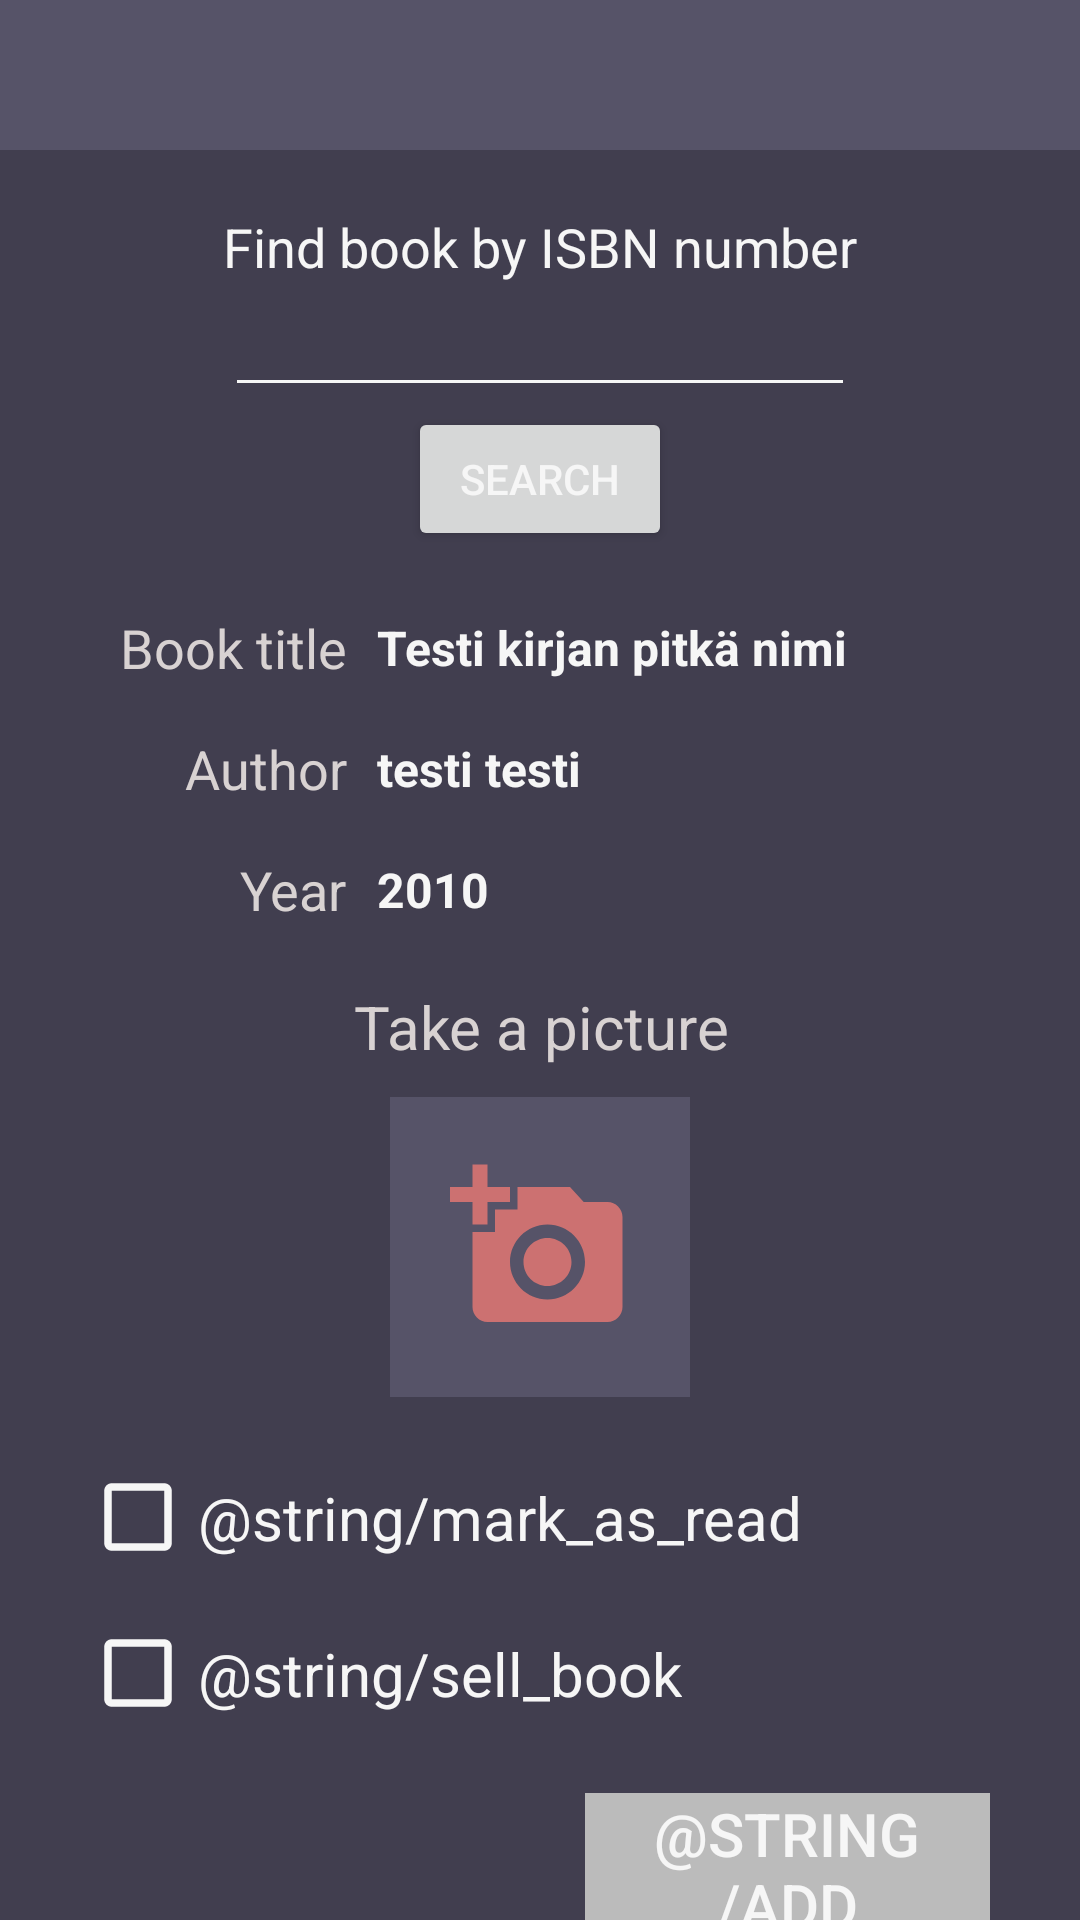

This screen was rendered from an Android layout file. Write that file and the resources it references.
<!-- AndroidManifest.xml: application theme AppTheme -->
<!-- res/layout/activity_collection_add.xml -->
<?xml version="1.0" encoding="utf-8"?>
<androidx.constraintlayout.widget.ConstraintLayout xmlns:android="http://schemas.android.com/apk/res/android"
    xmlns:app="http://schemas.android.com/apk/res-auto"
    android:orientation="vertical"
    android:background="@color/colorBackground"
    android:layout_width="match_parent"
    android:layout_height="match_parent">

    <include layout="@layout/toolbar" android:id="@+id/toolbar"/>

    <TextView
        android:id="@+id/isbn_input_label"
        android:layout_width="wrap_content"
        android:layout_height="wrap_content"
        android:layout_marginTop="20dp"
        android:text="@string/find_book_by_isbn"
        android:textSize="18sp"
        app:layout_constraintEnd_toEndOf="parent"
        app:layout_constraintStart_toStartOf="parent"
        app:layout_constraintTop_toBottomOf="@id/toolbar" />

    <EditText
        android:id="@+id/isbn_input"
        android:layout_width="wrap_content"
        android:layout_height="wrap_content"
        android:ems="10"
        android:inputType="textPersonName"
        android:paddingLeft="10dp"
        android:paddingRight="10dp"
        android:text=""
        app:layout_constraintEnd_toEndOf="parent"
        app:layout_constraintStart_toStartOf="parent"
        app:layout_constraintTop_toBottomOf="@id/isbn_input_label" />

    <Button
        android:id="@+id/btn_isbn_input"
        android:layout_width="wrap_content"
        android:layout_height="wrap_content"
        android:text="Search"
        app:layout_constraintEnd_toEndOf="parent"
        app:layout_constraintStart_toStartOf="parent"
        app:layout_constraintTop_toBottomOf="@+id/isbn_input" />

    <androidx.constraintlayout.widget.Group
        android:id="@+id/book_details"
        android:layout_width="wrap_content"
        android:layout_height="wrap_content"
        android:visibility="visible"
        app:constraint_referenced_ids="title_label,title_value,year_label,year_value,author_label,author_value"
        />

    <TextView
        android:id="@+id/title_label"
        android:layout_width="wrap_content"
        android:layout_height="wrap_content"
        android:layout_marginStart="20dp"
        android:paddingLeft="20dp"
        android:layout_marginTop="20dp"
        android:text="@string/book_title"
        android:textSize="18sp"
        app:layout_constraintStart_toStartOf="parent"
        app:layout_constraintTop_toBottomOf="@+id/btn_isbn_input"
        android:textColor="@color/colorLabel"
        />

    <TextView
        android:id="@+id/title_value"
        android:layout_width="wrap_content"
        android:layout_height="wrap_content"
        android:layout_marginLeft="10dp"
        android:text="Testi kirjan pitkä nimi"
        android:textColor="@color/colorText"
        android:textStyle="bold"
        android:textSize="16sp"
        app:layout_constraintBottom_toBottomOf="@+id/title_label"
        app:layout_constraintStart_toEndOf="@+id/title_label"
        app:layout_constraintTop_toTopOf="@+id/title_label" />

    <TextView
        android:id="@+id/author_value"
        android:layout_width="wrap_content"
        android:layout_height="wrap_content"
        android:layout_marginLeft="10dp"
        android:text="testi testi"
        android:textColor="@color/colorText"
        android:textStyle="bold"
        android:textSize="16sp"
        app:layout_constraintBottom_toBottomOf="@+id/author_label"
        app:layout_constraintLeft_toRightOf="@id/author_label"
        app:layout_constraintTop_toTopOf="@+id/author_label" />

    <TextView
        android:id="@+id/author_label"
        android:layout_width="wrap_content"
        android:layout_height="wrap_content"
        android:layout_marginTop="16dp"
        android:paddingLeft="20dp"
        android:text="@string/author"
        android:textSize="18sp"
        app:layout_constraintEnd_toEndOf="@+id/title_label"
        app:layout_constraintTop_toBottomOf="@+id/title_label"
        android:textColor="@color/colorLabel" />

    <TextView
        android:id="@+id/year_label"
        android:layout_width="wrap_content"
        android:layout_height="wrap_content"
        android:paddingLeft="20dp"
        android:layout_marginTop="16dp"
        android:text="@string/year_of_release"
        android:textSize="18sp"
        app:layout_constraintEnd_toEndOf="@+id/author_label"
        app:layout_constraintTop_toBottomOf="@+id/author_label"
        android:textColor="@color/colorLabel" />

    <TextView
        android:id="@+id/year_value"
        android:layout_width="wrap_content"
        android:layout_height="wrap_content"
        android:layout_marginLeft="10dp"
        android:text="2010"
        android:textColor="@color/colorText"
        android:textStyle="bold"
        android:textSize="16sp"
        app:layout_constraintBottom_toBottomOf="@+id/year_label"
        app:layout_constraintStart_toEndOf="@+id/year_label"
        app:layout_constraintTop_toTopOf="@+id/year_label" />

    <TextView
        android:id="@+id/image_label"
        android:layout_width="wrap_content"
        android:layout_height="wrap_content"
        android:layout_marginTop="20dp"
        android:textSize="20sp"
        android:text="@string/take_picture"
        android:textColor="@color/colorLabel"
        app:layout_constraintEnd_toEndOf="@+id/book_picture"
        app:layout_constraintHorizontal_bias="0.488"
        app:layout_constraintStart_toStartOf="@+id/book_picture"
        app:layout_constraintTop_toBottomOf="@+id/year_label" />

    <ImageView
        android:id="@+id/book_picture"
        android:layout_width="100dp"
        android:layout_height="100dp"
        android:layout_marginTop="10dp"
        android:background="@color/colorBackgroundLight"
        android:padding="20dp"
        android:src="@drawable/ic_add_photo"
        app:layout_constraintEnd_toEndOf="parent"
        app:layout_constraintStart_toStartOf="parent"
        app:layout_constraintTop_toBottomOf="@+id/image_label" />

    <CheckBox
        android:id="@+id/cb_markread"
        android:layout_width="40dp"
        android:layout_height="40dp"
        android:layout_marginStart="26dp"
        android:layout_marginTop="20dp"
        android:textColor="@color/colorLabel"
        app:layout_constraintStart_toStartOf="parent"
        android:button="@null"
        android:background="?android:attr/listChoiceIndicatorMultiple"
        app:layout_constraintTop_toBottomOf="@+id/book_picture" />

    <TextView
        android:layout_width="wrap_content"
        android:layout_height="wrap_content"
        android:text="@string/mark_as_read"
        android:textSize="20sp"
        app:layout_constraintBottom_toBottomOf="@+id/cb_markread"
        app:layout_constraintStart_toEndOf="@id/cb_markread"
        app:layout_constraintTop_toTopOf="@id/cb_markread" />

    <CheckBox
        android:id="@+id/cb_sell"
        android:layout_width="40dp"
        android:layout_height="40dp"
        android:layout_marginTop="12dp"
        android:background="?android:attr/listChoiceIndicatorMultiple"
        android:button="@null"
        android:textColor="@color/colorLabel"
        app:layout_constraintStart_toStartOf="@+id/cb_markread"
        app:layout_constraintTop_toBottomOf="@+id/cb_markread" />

    <TextView
        android:layout_width="wrap_content"
        android:layout_height="wrap_content"
        android:text="@string/sell_book"
        android:textSize="20sp"
        app:layout_constraintBottom_toBottomOf="@+id/cb_sell"
        app:layout_constraintStart_toEndOf="@id/cb_sell"
        app:layout_constraintTop_toTopOf="@id/cb_sell" />

    <Button
        android:id="@+id/btn_back"
        android:visibility="invisible"
        android:layout_width="wrap_content"
        android:layout_height="wrap_content"
        android:layout_marginLeft="30dp"
        android:text="@string/cancel"
        app:layout_constraintStart_toStartOf="parent"
        app:layout_constraintTop_toTopOf="@+id/btn_submit" />

    <Button
        android:id="@+id/btn_submit"
        android:enabled="false"
        android:layout_width="135dp"
        android:layout_height="49dp"
        android:layout_marginRight="30dp"
        android:layout_marginTop="20dp"
        android:text="@string/add"
        android:textSize="20sp"
        app:layout_constraintEnd_toEndOf="parent"
        app:layout_constraintTop_toBottomOf="@+id/cb_sell"
        android:background="@drawable/btn_default"
        />

</androidx.constraintlayout.widget.ConstraintLayout>
<!-- res/layout/toolbar.xml (included above) -->
<?xml version="1.0" encoding="utf-8"?>
<androidx.appcompat.widget.Toolbar xmlns:android="http://schemas.android.com/apk/res/android"
    xmlns:app="http://schemas.android.com/apk/res-auto"
    android:id="@+id/app_toolbar"
    android:layout_width="match_parent"
    android:layout_height="50dp"
    android:background="@color/colorBackgroundLight"
    android:orientation="vertical"
    app:titleTextColor="@color/colorText">

</androidx.appcompat.widget.Toolbar>
<!-- resources referenced by this layout -->
<resources>
  <color name="colorBackground">#413e4f</color>
  <color name="colorBackgroundLight">#565368</color>
  <color name="colorLabel">#D8D2D2</color>
  <color name="colorText">#F6F6F6</color>
  <!-- drawable btn_default (drawable) -->
  <?xml version="1.0" encoding="utf-8"?>
  <selector xmlns:android="http://schemas.android.com/apk/res/android">
  
      <item
          android:state_enabled="true"
          android:drawable="@color/colorButton" />
  
      <item
          android:state_enabled="false"
          android:drawable="@color/colorGreyButton" />
  </selector>
  <!-- drawable ic_add_photo (drawable) -->
  <vector xmlns:android="http://schemas.android.com/apk/res/android"
      android:width="36dp"
      android:height="36dp"
      android:viewportWidth="24"
      android:viewportHeight="24">
    <path
        android:pathData="M3,4V1h2v3h3v2H5v3H3V6H0V4H3zM6,10V7h3V4h7l1.83,2H21c1.1,0 2,0.9 2,2v12c0,1.1 -0.9,2 -2,2H5c-1.1,0 -2,-0.9 -2,-2V10H6zM13,19c2.76,0 5,-2.24 5,-5s-2.24,-5 -5,-5s-5,2.24 -5,5S10.24,19 13,19zM9.8,14c0,1.77 1.43,3.2 3.2,3.2s3.2,-1.43 3.2,-3.2s-1.43,-3.2 -3.2,-3.2S9.8,12.23 9.8,14z"
        android:fillColor="#CC7171"/>
  </vector>
  <string name="author">Author</string>
  <string name="book_title">Book title</string>
  <string name="cancel">Cancel</string>
  <string name="find_book_by_isbn">Find book by ISBN number</string>
  <string name="take_picture">Take a picture</string>
  <string name="year_of_release">Year</string>
  <style name="AppTheme" parent="Theme.AppCompat.Light.NoActionBar">
          
          <item name="colorPrimary">@color/colorPrimary</item>
          <item name="colorPrimaryDark">@color/colorPrimaryDark</item>
          <item name="colorAccent">@color/colorAccent</item>
          <item name="android:textColor">@color/colorText</item>
          <item name="android:textColorHint">@color/colorText</item>
          <item name="colorControlNormal">@color/colorText</item>
          <item name="colorControlActivated">@color/colorText</item>
      </style>
  <color name="colorButton">#51d8c7</color>
  <color name="colorGreyButton">#bbb</color>
  <color name="colorPrimary">#008577</color>
  <color name="colorPrimaryDark">#00574B</color>
  <color name="colorAccent">#D81B60</color>
</resources>
